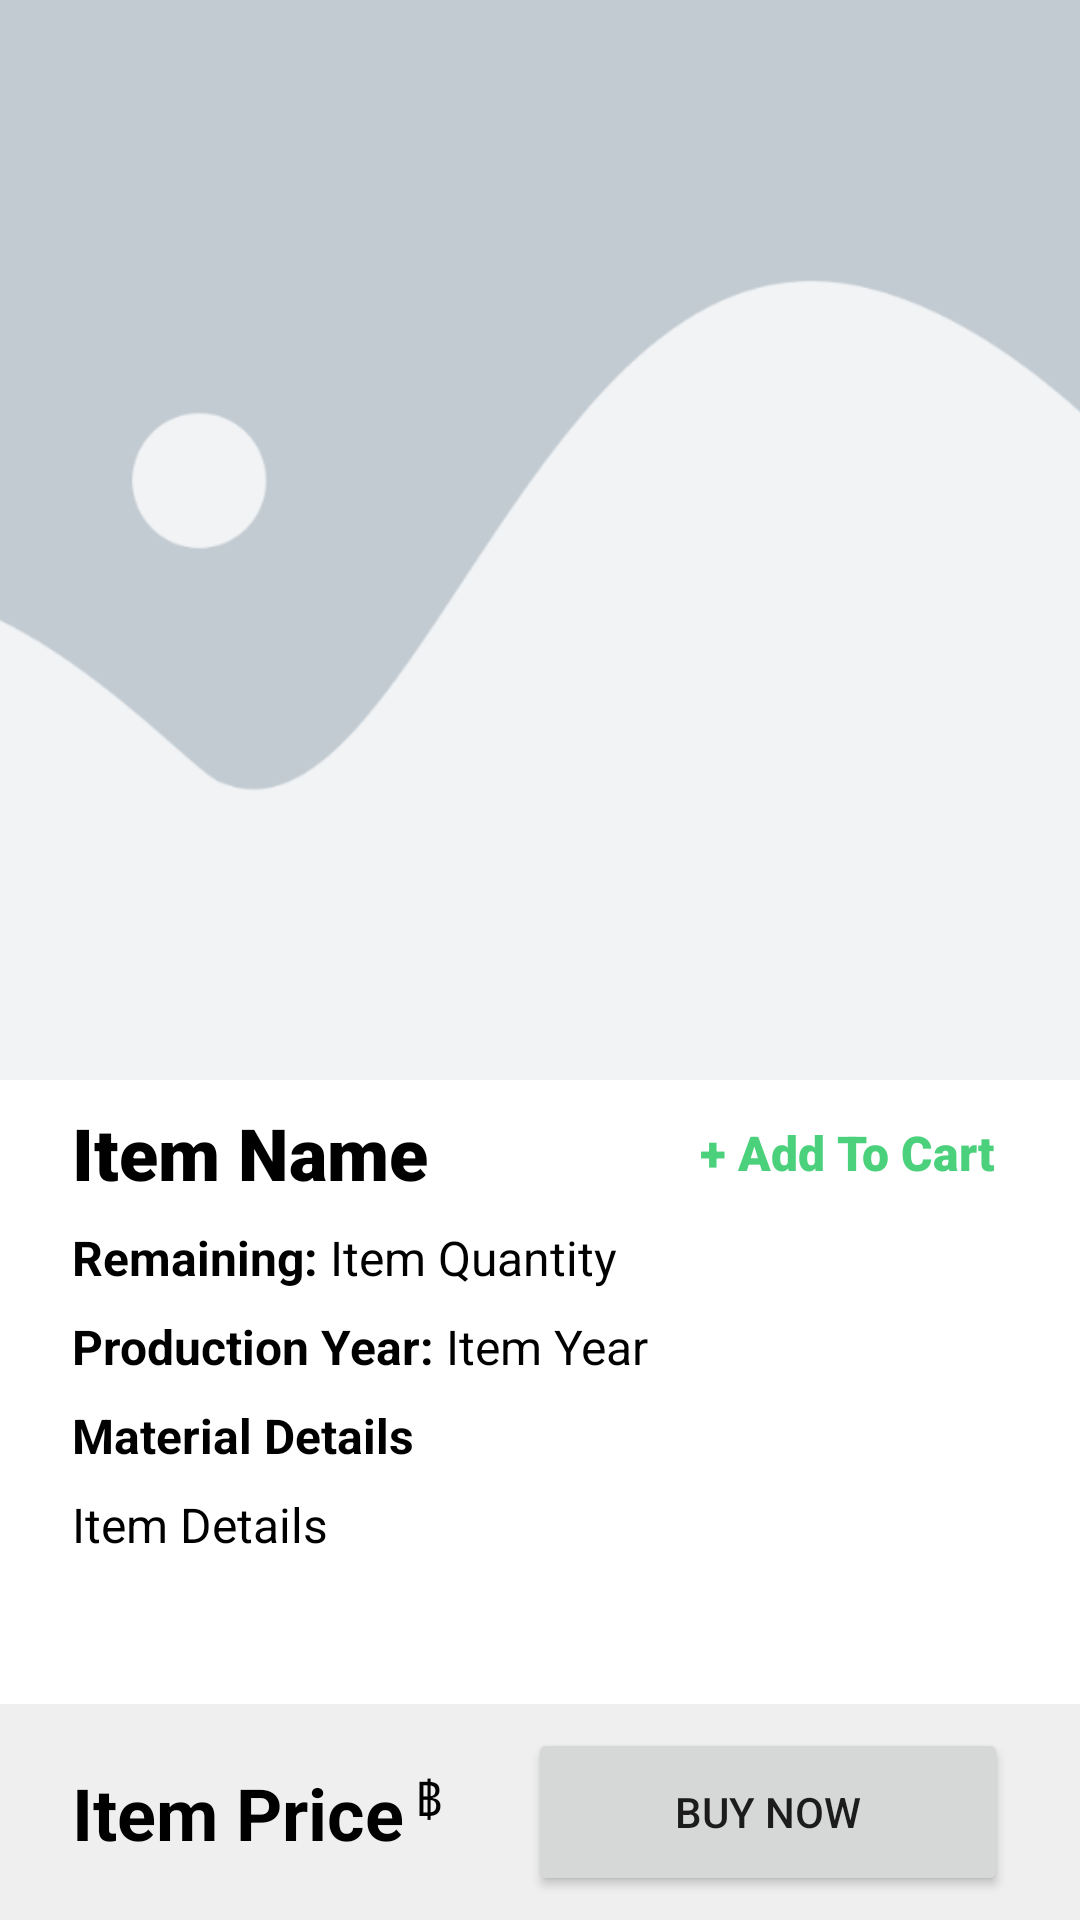

This screen was rendered from an Android layout file. Write that file and the resources it references.
<!-- AndroidManifest.xml: application theme Theme.OrderingSystem -->
<!-- res/layout/activity_item_details.xml -->
<?xml version="1.0" encoding="utf-8"?>
<androidx.constraintlayout.widget.ConstraintLayout
        xmlns:android="http://schemas.android.com/apk/res/android"
        xmlns:tools="http://schemas.android.com/tools"
        xmlns:app="http://schemas.android.com/apk/res-auto"
        android:layout_width="match_parent"
        android:layout_height="match_parent"
        tools:context=".view.ui.MaterialDetailsActivity">

    <ScrollView
            android:layout_width="match_parent"
            android:layout_height="0dp"
            app:layout_constraintTop_toTopOf="parent"
            app:layout_constraintBottom_toTopOf="@id/bottomBarContainer">

        <androidx.constraintlayout.widget.ConstraintLayout
                android:layout_width="match_parent"
                android:layout_height="wrap_content">

            <ImageView
                    app:layout_constraintTop_toTopOf="parent"
                    app:layout_constraintLeft_toLeftOf="parent"
                    app:layout_constraintRight_toRightOf="parent"
                    android:id="@+id/item_image"
                    android:layout_width="match_parent"
                    android:layout_height="360dp"
                    android:src="@drawable/image_placeholder"
                    android:scaleType="centerCrop"
                    android:cropToPadding="true"
                    android:contentDescription="@string/material_image"/>

            <TextView
                    app:layout_constraintTop_toBottomOf="@id/item_image"
                    android:id="@+id/item_name"
                    android:layout_width="0dp"
                    android:layout_height="wrap_content"
                    android:layout_marginTop="8dp"
                    style="@style/HeaderTextStyle"
                    android:layout_marginStart="24dp"
                    android:layout_marginEnd="24dp"
                    app:layout_constraintLeft_toLeftOf="parent"
                    app:layout_constraintRight_toLeftOf="@id/buttonAddToCart"
                    android:text="Item Name"/>

            <TextView
                    android:layout_width="wrap_content"
                    android:layout_height="wrap_content"
                    android:id="@+id/buttonAddToCart"
                    style="@style/TextButton"
                    android:padding="4dp"
                    android:text="+ Add To Cart"
                    android:layout_marginEnd="24dp"
                    app:layout_constraintTop_toTopOf="@id/item_name"
                    app:layout_constraintBottom_toBottomOf="@id/item_name"
                    app:layout_constraintRight_toRightOf="parent"/>

            <TextView
                    android:layout_width="wrap_content"
                    android:layout_height="wrap_content"
                    android:id="@+id/quantity_title"
                    style="@style/NormalTextStyle"
                    android:textStyle="bold"
                    app:layout_constraintTop_toBottomOf="@id/item_name"
                    android:layout_marginStart="24dp"
                    app:layout_constraintLeft_toLeftOf="parent"
                    android:layout_marginTop="8dp"
                    android:text="Remaining: "/>

            <TextView
                    app:layout_constraintTop_toBottomOf="@id/item_name"
                    android:id="@+id/item_quantity"
                    android:layout_marginTop="8dp"
                    android:layout_width="wrap_content"
                    style="@style/NormalTextStyle"
                    app:layout_constraintLeft_toRightOf="@id/quantity_title"
                    android:layout_height="wrap_content"
                    android:text="Item Quantity"/>

           <TextView
                   android:layout_width="wrap_content"
                   android:layout_height="wrap_content"
                   android:id="@+id/year_title"
                   style="@style/NormalTextStyle"
                   app:layout_constraintTop_toBottomOf="@id/item_quantity"
                   android:layout_marginStart="24dp"
                   android:textStyle="bold"
                   app:layout_constraintLeft_toLeftOf="parent"
                   android:layout_marginTop="8dp"
                   android:text="Production Year: "/>

            <TextView
                    app:layout_constraintTop_toBottomOf="@id/item_quantity"
                    android:id="@+id/item_year"
                    android:layout_marginTop="8dp"
                    style="@style/NormalTextStyle"
                    app:layout_constraintLeft_toRightOf="@id/year_title"
                    android:layout_width="wrap_content"
                    android:layout_height="wrap_content"
                    android:text="Item Year"/>

           <TextView
                   android:layout_width="wrap_content"
                   android:layout_height="wrap_content"
                   android:id="@+id/detail_title"
                   style="@style/NormalTextStyle"
                   app:layout_constraintTop_toBottomOf="@id/item_year"
                   android:layout_marginStart="24dp"
                   app:layout_constraintLeft_toLeftOf="parent"
                   android:layout_marginTop="8dp"
                   android:textStyle="bold"
                   android:text="Material Details"/>

            <TextView
                    app:layout_constraintTop_toBottomOf="@id/detail_title"
                    android:id="@+id/item_details"
                    android:layout_marginTop="8dp"
                    style="@style/NormalTextStyle"
                    android:layout_width="match_parent"
                    android:layout_height="wrap_content"
                    android:layout_marginStart="24dp"
                    android:layout_marginEnd="24dp"
                    android:text="Item Details"/>

        </androidx.constraintlayout.widget.ConstraintLayout>

    </ScrollView>

    <androidx.constraintlayout.widget.ConstraintLayout
            android:id="@+id/bottomBarContainer"
            android:layout_width="0dp"
            android:layout_height="wrap_content"
            app:layout_constraintBottom_toBottomOf="parent"
            app:layout_constraintLeft_toLeftOf="parent"
            android:orientation="horizontal"
            android:gravity="center_vertical"
            android:paddingStart="24dp"
            android:paddingEnd="24dp"
            android:padding="8dp"
            android:background="@color/bottomBar"
            app:layout_constraintRight_toRightOf="parent">

        <TextView
                android:layout_width="wrap_content"
                android:layout_height="wrap_content"
                app:layout_constraintLeft_toRightOf="@id/itemPrice"
                android:text="฿"
                android:textSize="16sp"
                android:textColor="@color/black"
                android:layout_marginStart="4dp"
                android:id="@+id/currency"
                app:layout_constraintTop_toTopOf="@id/itemPrice"/>

        <TextView
                android:id="@+id/itemPrice"
                android:layout_width="wrap_content"
                android:layout_height="wrap_content"
                android:textStyle="bold"
                android:textColor="@color/black"
                android:textSize="24sp"
                app:layout_constraintTop_toTopOf="parent"
                app:layout_constraintBottom_toBottomOf="parent"
                app:layout_constraintLeft_toLeftOf="parent"
                android:text="Item Price"/>

        <Button
                android:id="@+id/buttonBuyItem"
                android:layout_width="160dp"
                android:layout_height="56dp"
                app:layout_constraintTop_toTopOf="parent"
                app:layout_constraintBottom_toBottomOf="parent"
                app:layout_constraintRight_toRightOf="parent"
                android:text="Buy Now"/>

    </androidx.constraintlayout.widget.ConstraintLayout>


</androidx.constraintlayout.widget.ConstraintLayout>
<!-- resources referenced by this layout -->
<resources>
  <color name="black">#FF000000</color>
  <color name="bottomBar">#FFEFEFEF</color>
  <!-- drawable image_placeholder: png bitmap (drawable-hdpi, 10061 bytes) -->
  <string name="material_image">Material Image
      </string>
  <style name="HeaderTextStyle">
          <item name="fontFamily">sans-serif-black</item>
          <item name="android:textStyle">bold</item>
          <item name="android:textSize">24sp</item>
          <item name="android:textColor">@color/black</item>
      </style>
  <style name="NormalTextStyle">
          <item name="fontFamily">sans-serif</item>
          <item name="android:textSize">16sp</item>
          <item name="android:textColor">@color/black</item>
      </style>
  <style name="TextButton">
          <item name="fontFamily">sans-serif-black</item>
          <item name="android:textSize">16sp</item>
          <item name="android:textColor">@color/purple_500</item>
      </style>
  <style name="Theme.OrderingSystem" parent="Theme.MaterialComponents.DayNight.DarkActionBar">
          
          <item name="colorPrimary">@color/purple_500</item>
          <item name="colorPrimaryVariant">@color/purple_700</item>
          <item name="colorOnPrimary">@color/white</item>
          
          <item name="colorSecondary">@color/teal_200</item>
          <item name="colorSecondaryVariant">@color/teal_700</item>
          <item name="colorOnSecondary">@color/black</item>
          
          <item name="android:statusBarColor">?attr/colorPrimaryVariant</item>
          
      </style>
  <color name="purple_500">#FF4BD17C</color>
  <color name="purple_700">#FF3AC06B</color>
  <color name="white">#FFFFFFFF</color>
  <color name="teal_200">#FF03DAC5</color>
  <color name="teal_700">#FF018786</color>
</resources>
